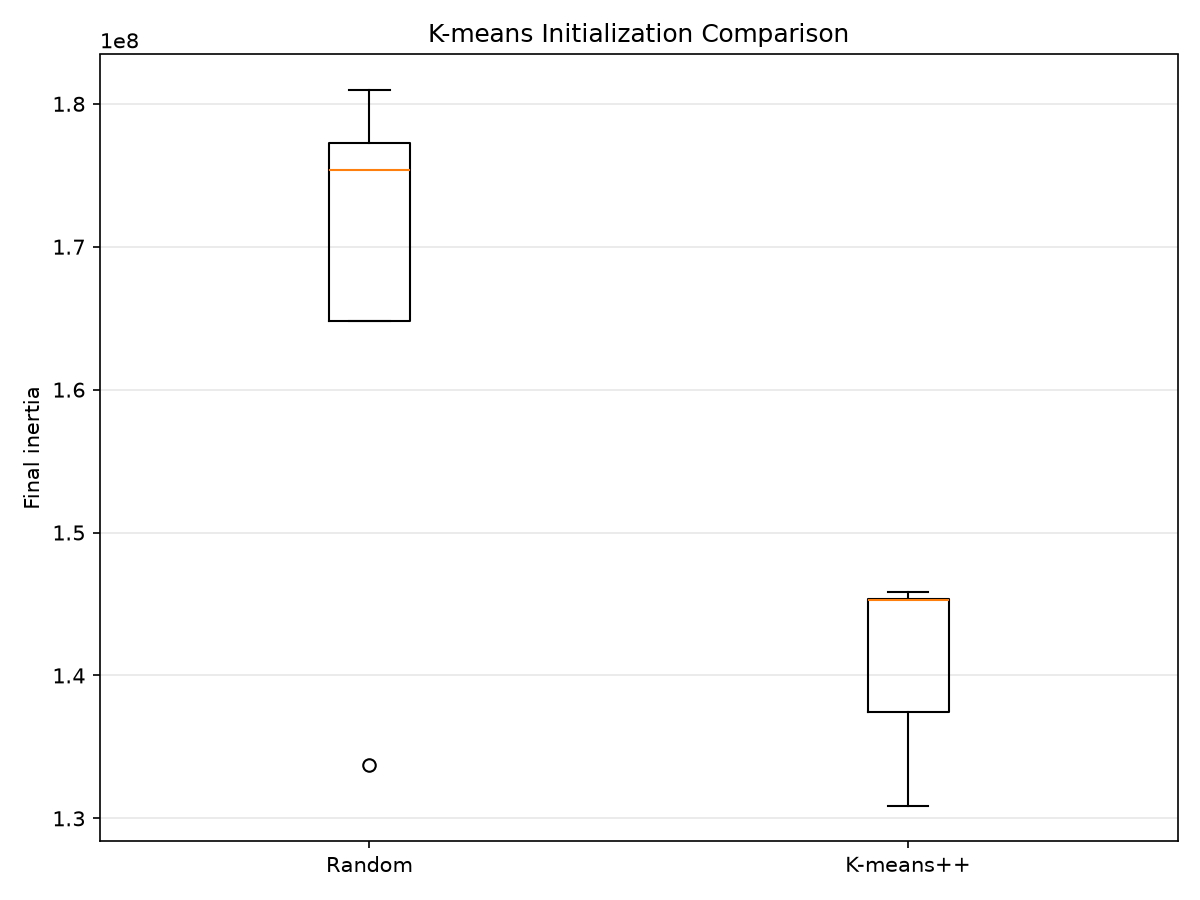

Source data for this figure (header and first rows):
initialization, seed, final_inertia, mse, unique_colours, iterations, runtime_seconds
random, 1, 175364153, 64, 8, 20, 13.09
random, 2, 164817327, 60.15, 8, 20, 16.4
random, 3, 133702975, 48.79, 8, 20, 12.63
random, 4, 177242244, 64.68, 8, 20, 15.04
random, 5, 180948858, 66.03, 8, 20, 14.9
kmeans++, 1, 130890183, 47.77, 8, 20, 13.11
kmeans++, 2, 145278076, 53.02, 8, 20, 14.62
kmeans++, 3, 145828326, 53.22, 8, 20, 12.62
kmeans++, 4, 137471470, 50.17, 8, 20, 12.38
kmeans++, 5, 145332216, 53.04, 8, 20, 13.82
